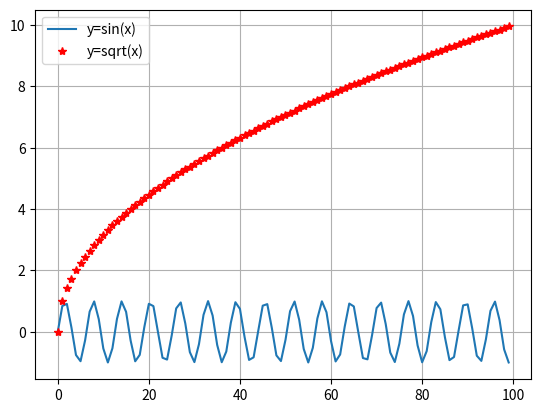

Reproduce this figure in Python.
import matplotlib.pyplot as plt
import math


xList = range(100)

y1 = [x*x for x in xList]
y2 = [math.sin(x) for x in xList]
y3 = [math.sqrt(x) for x in xList]


def draw():
    # plt.plot(y1, 'b-',  label='y=x*x')
    plt.plot(y2, label='y=sin(x)')
    plt.plot(y3, 'r*', label='y=sqrt(x)')
    plt.grid()
    plt.legend()
    plt.show()

draw()